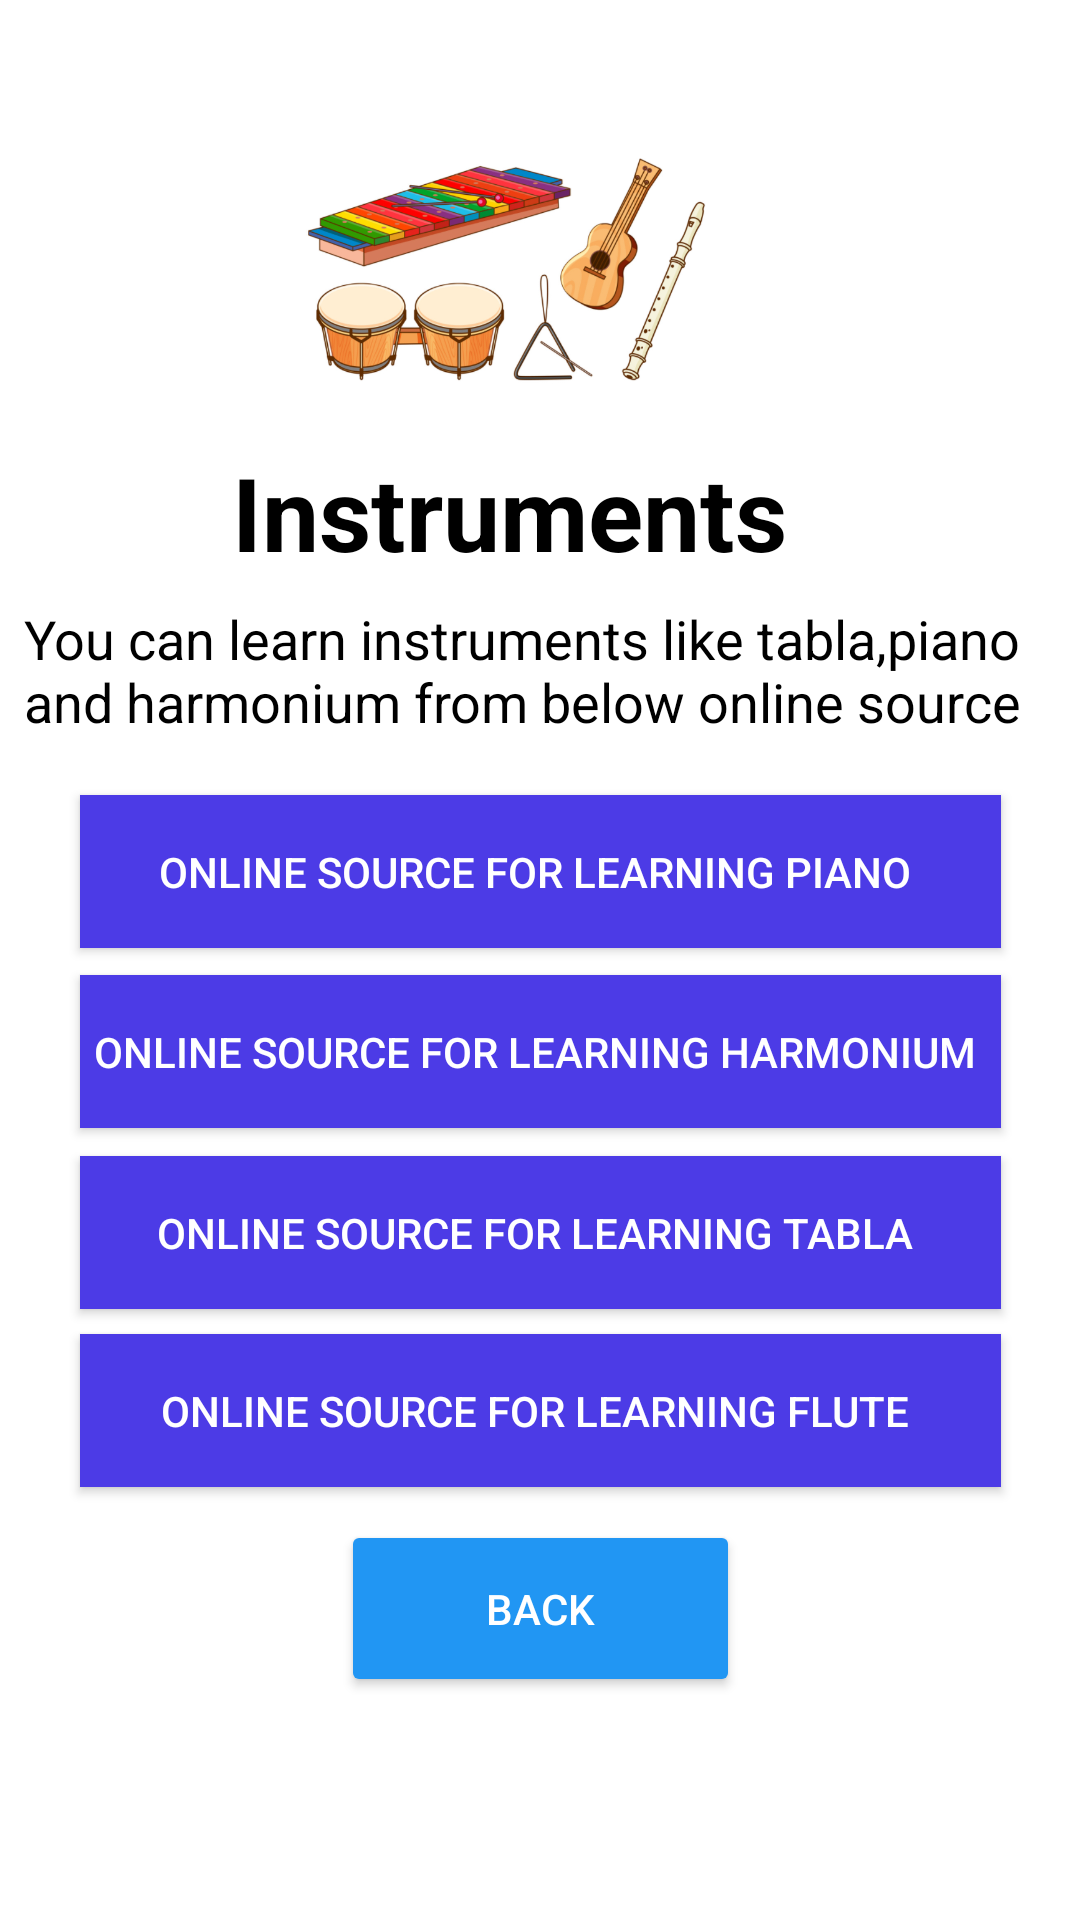

Write the Android layout XML for this screen, with the resource values it uses.
<!-- AndroidManifest.xml: application theme Theme.PathFinder -->
<!-- res/layout/activity_instrument.xml -->
<?xml version="1.0" encoding="utf-8"?>
<androidx.constraintlayout.widget.ConstraintLayout xmlns:android="http://schemas.android.com/apk/res/android"
    xmlns:app="http://schemas.android.com/apk/res-auto"
    xmlns:tools="http://schemas.android.com/tools"
    android:layout_width="match_parent"
    android:layout_height="match_parent"
    android:background="@color/white"
    tools:context=".instrument">

    <ImageView
        android:layout_width="134dp"
        android:layout_height="120dp"
        android:background="@color/white"
        android:foregroundGravity="center_vertical"
        android:src="@drawable/instruments"
        app:layout_constraintBottom_toBottomOf="parent"
        app:layout_constraintEnd_toEndOf="parent"
        app:layout_constraintHorizontal_bias="0.451"
        app:layout_constraintStart_toStartOf="parent"
        app:layout_constraintTop_toTopOf="parent"
        app:layout_constraintVertical_bias="0.063" />

    <TextView
        android:id="@+id/textView3"
        android:layout_width="wrap_content"
        android:layout_height="wrap_content"
        android:text="Instruments"
        android:textColor="#000000"
        android:textSize="34sp"
        android:textStyle="bold"
        app:layout_constraintBottom_toBottomOf="parent"
        app:layout_constraintEnd_toEndOf="parent"
        app:layout_constraintHorizontal_bias="0.442"
        app:layout_constraintStart_toStartOf="parent"
        app:layout_constraintTop_toTopOf="parent"
        app:layout_constraintVertical_bias="0.249" />

    <TextView
        android:id="@+id/textView4"
        android:layout_width="344dp"
        android:layout_height="52dp"
        android:text="You can learn instruments like tabla,piano and harmonium from below online source"
        android:textColor="#000000"
        android:textSize="18sp"
        app:layout_constraintBottom_toBottomOf="parent"
        app:layout_constraintEnd_toEndOf="parent"
        app:layout_constraintHorizontal_bias="0.492"
        app:layout_constraintStart_toStartOf="parent"
        app:layout_constraintTop_toTopOf="parent"
        app:layout_constraintVertical_bias="0.341" />

    <Button
        android:id="@+id/tablax"
        android:layout_width="307dp"
        android:layout_height="51dp"
        android:background="@color/white"
        android:gravity="center"
        android:text="Online source for learning tabla "
        android:textColor="@color/white"
        app:backgroundTint="#4C3BE6"
        app:layout_constraintBottom_toBottomOf="parent"
        app:layout_constraintEnd_toEndOf="parent"
        app:layout_constraintStart_toStartOf="parent"
        app:layout_constraintTop_toTopOf="parent"
        app:layout_constraintVertical_bias="0.654" />

    <Button
        android:id="@+id/pianox"
        android:layout_width="307dp"
        android:layout_height="51dp"
        android:background="@color/white"
        android:gravity="center"
        android:text="Online source for learning piano "
        android:textColor="@color/white"
        app:backgroundTint="#4C3BE6"
        app:layout_constraintBottom_toBottomOf="parent"
        app:layout_constraintEnd_toEndOf="parent"
        app:layout_constraintStart_toStartOf="parent"
        app:layout_constraintTop_toTopOf="parent"
        app:layout_constraintVertical_bias="0.45" />

    <Button
        android:id="@+id/harmx"
        android:layout_width="307dp"
        android:layout_height="51dp"
        android:background="@color/white"
        android:gravity="center"
        android:text="Online source for learning harmonium "
        android:textColor="@color/white"
        app:backgroundTint="#4C3BE6"
        app:layout_constraintBottom_toBottomOf="parent"
        app:layout_constraintEnd_toEndOf="parent"
        app:layout_constraintStart_toStartOf="parent"
        app:layout_constraintTop_toTopOf="parent"
        app:layout_constraintVertical_bias="0.552" />

    <Button
        android:id="@+id/flutex"
        android:layout_width="307dp"
        android:layout_height="51dp"
        android:background="@color/white"
        android:gravity="center"
        android:text="Online source for learning flute "
        android:textColor="@color/white"
        app:backgroundTint="#4C3BE6"
        app:layout_constraintBottom_toBottomOf="parent"
        app:layout_constraintEnd_toEndOf="parent"
        app:layout_constraintStart_toStartOf="parent"
        app:layout_constraintTop_toTopOf="parent"
        app:layout_constraintVertical_bias="0.755" />

    <Button
        android:id="@+id/backtomusic"
        android:layout_width="133dp"
        android:layout_height="59dp"
        android:gravity="center"
        android:text="Back"
        android:textColor="@color/white"
        app:backgroundTint="#2196F3"
        app:layout_constraintBottom_toBottomOf="parent"
        app:layout_constraintEnd_toEndOf="parent"
        app:layout_constraintStart_toStartOf="parent"
        app:layout_constraintTop_toTopOf="parent"
        app:layout_constraintVertical_bias="0.872" />
</androidx.constraintlayout.widget.ConstraintLayout>
<!-- resources referenced by this layout -->
<resources>
  <!-- drawable instruments: png bitmap (drawable, 260278 bytes) -->
  <style name="Theme.PathFinder" parent="Base.Theme.PathFinder" />
  <style name="Base.Theme.PathFinder" parent="Theme.Material3.DayNight.NoActionBar">
          
          
      </style>
  <!-- not gathered from this repository: default colours our renderer supplied (Android Studio template values) -->
  <color name="white">#FFFFFFFF</color>
</resources>
